Image classification data set "dataset_organized" (prajugopal2005/drycocograding on GitHub). Class labels (3): grade A, grade B, grade C.

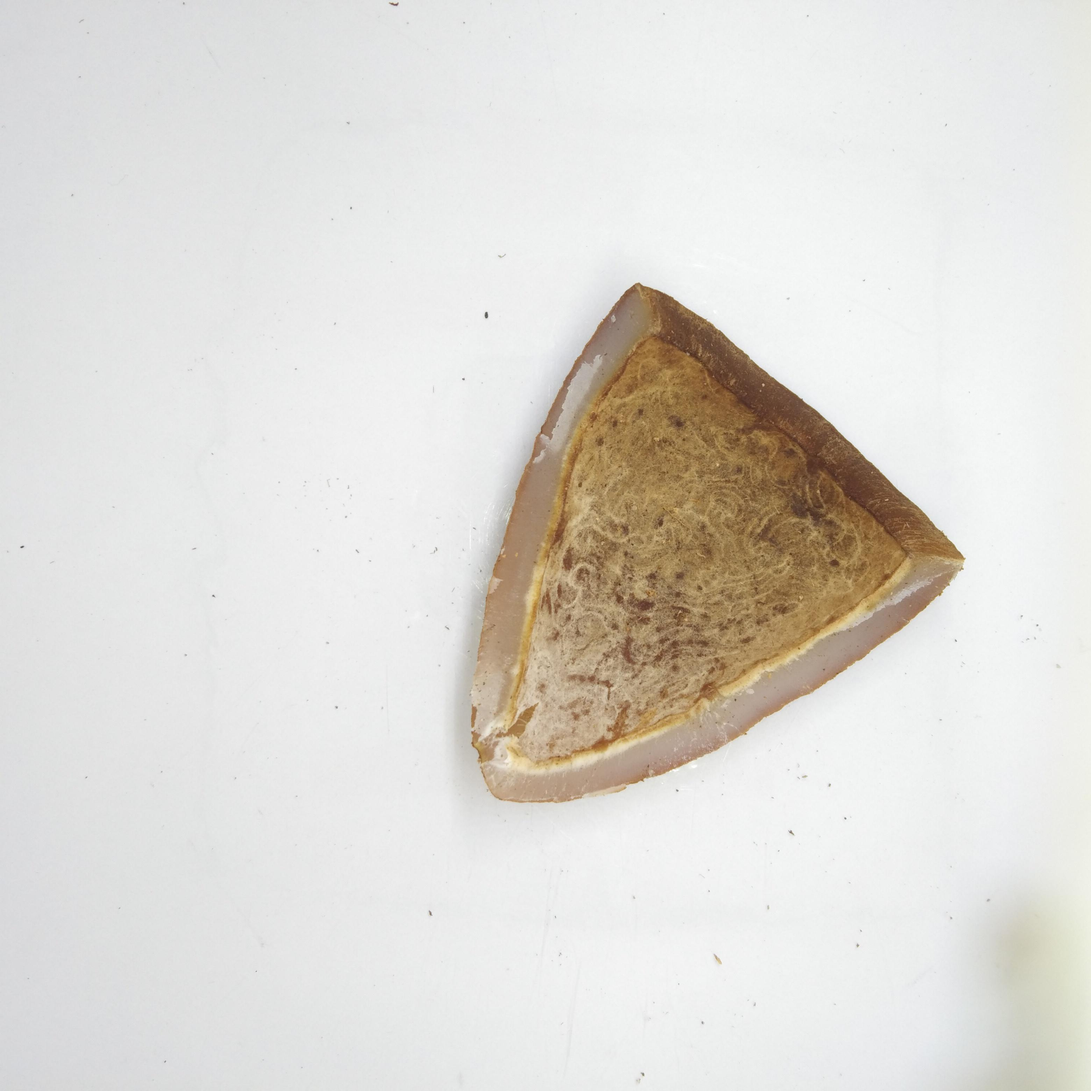
Label: grade B

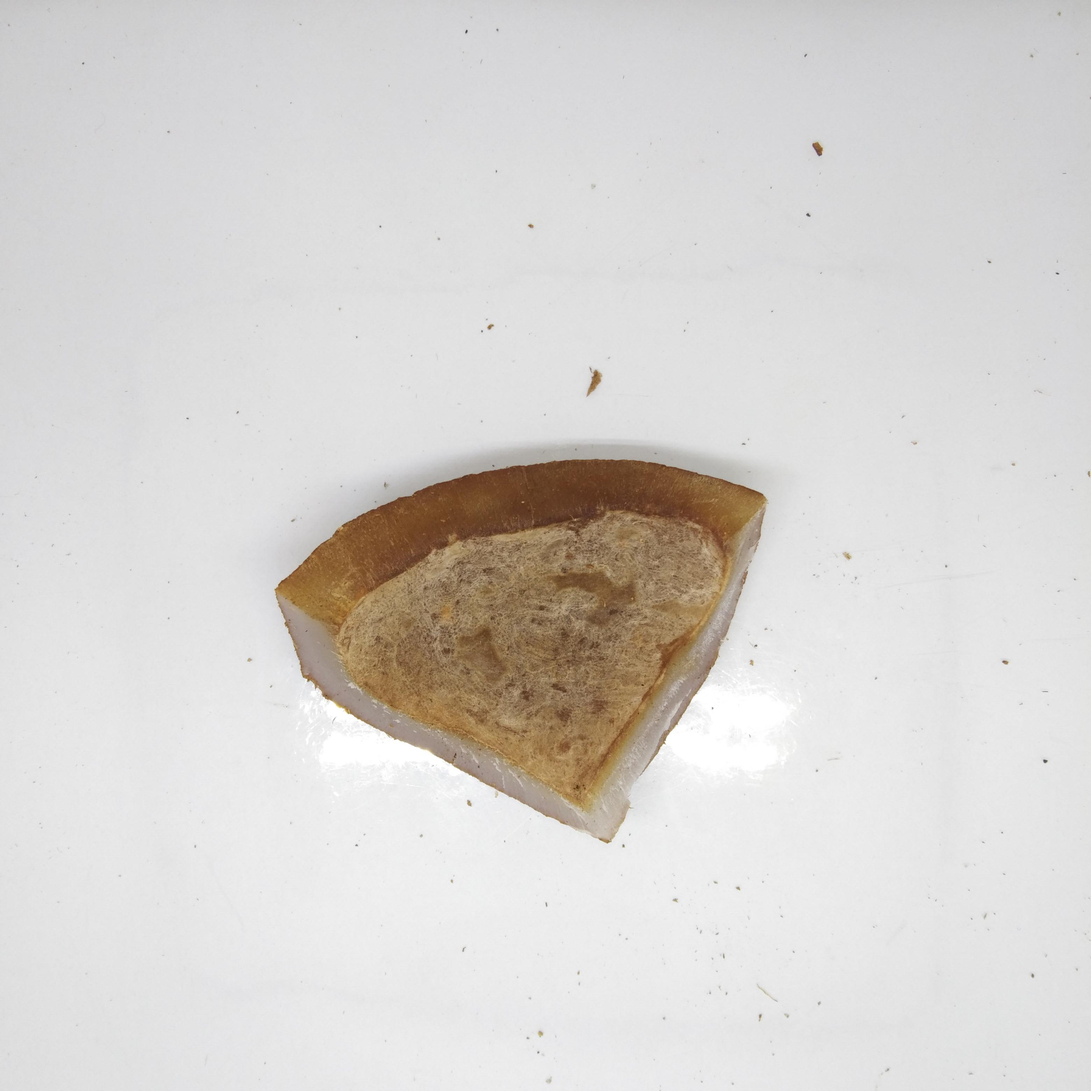
Label: grade B

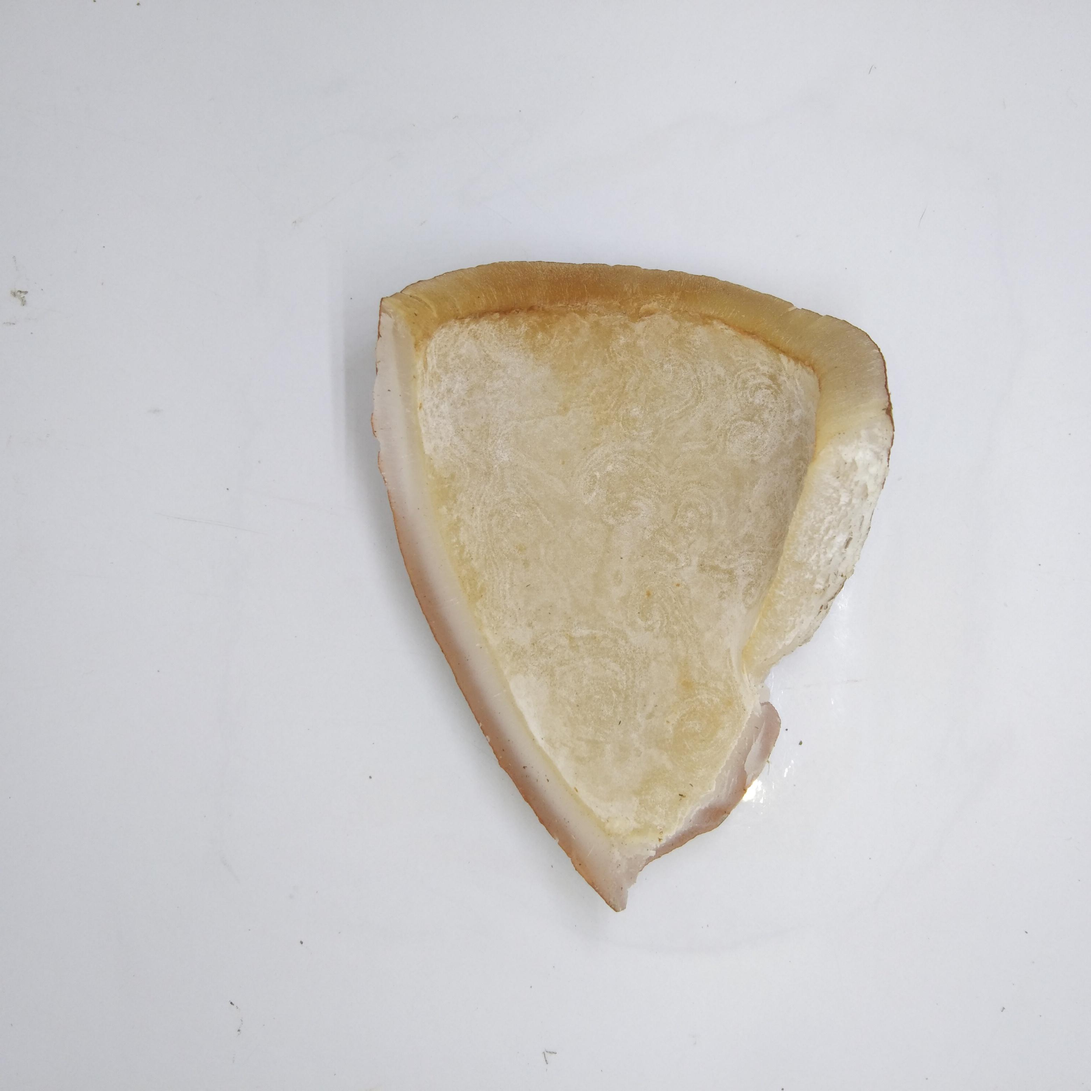
Label: grade A

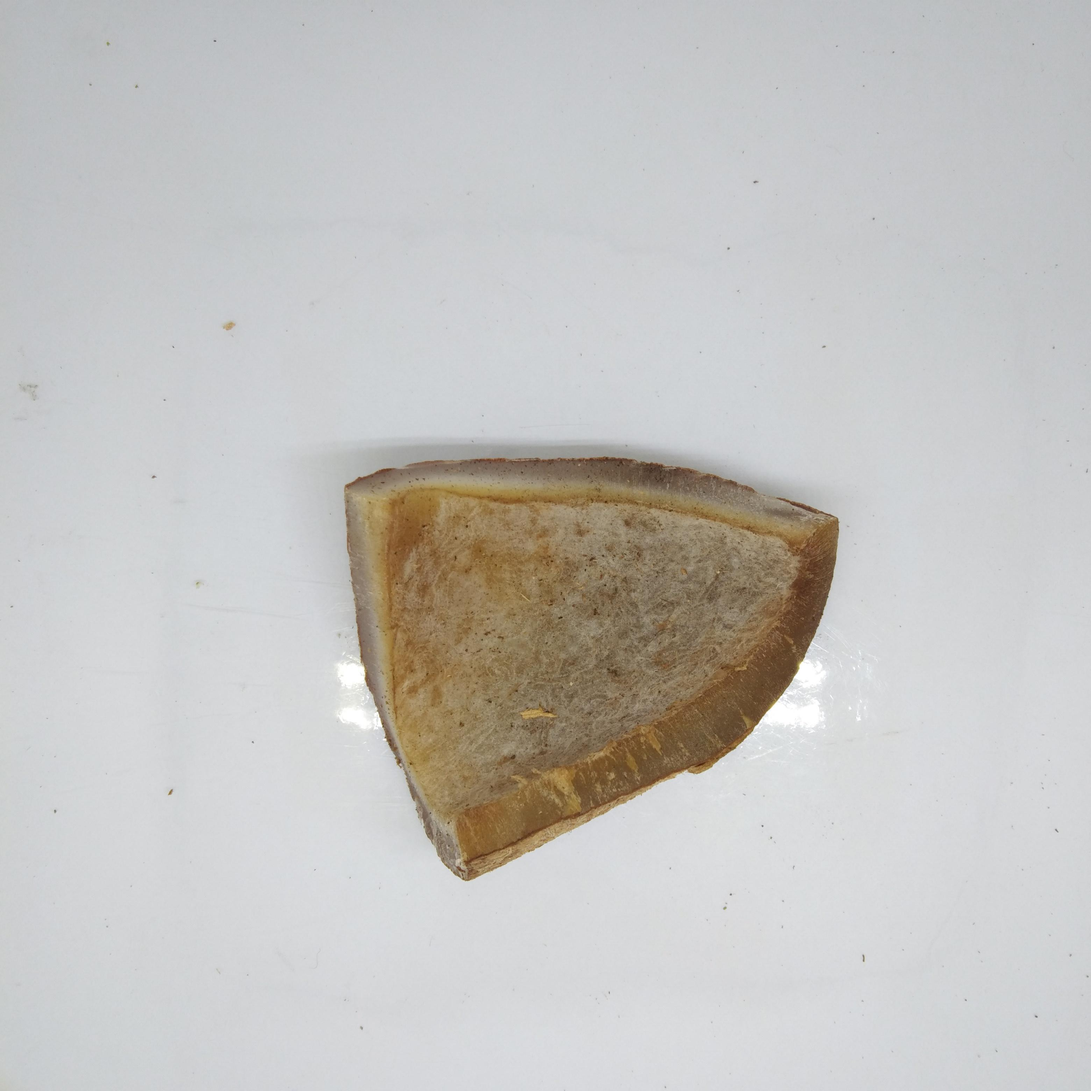
Label: grade B

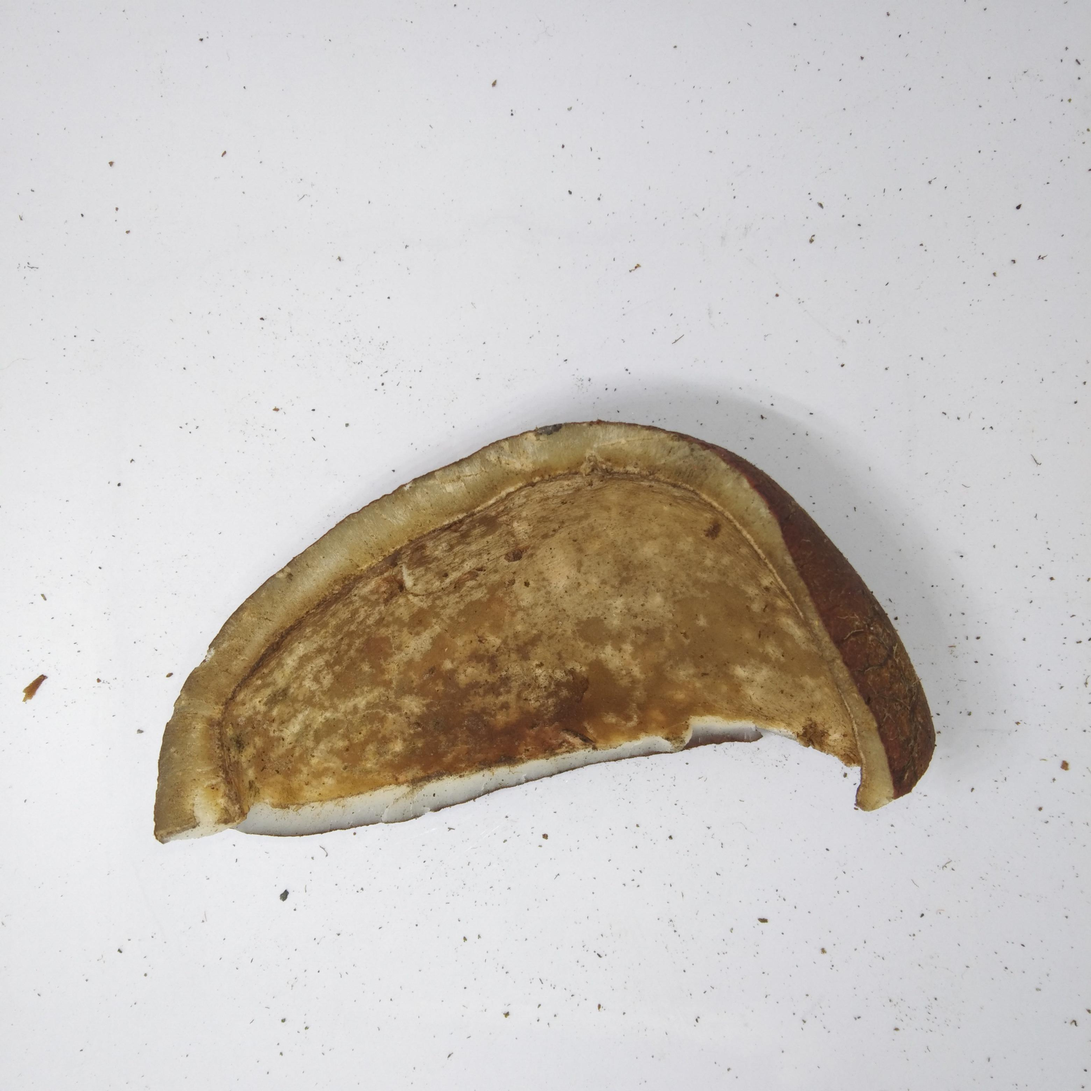
Label: grade C

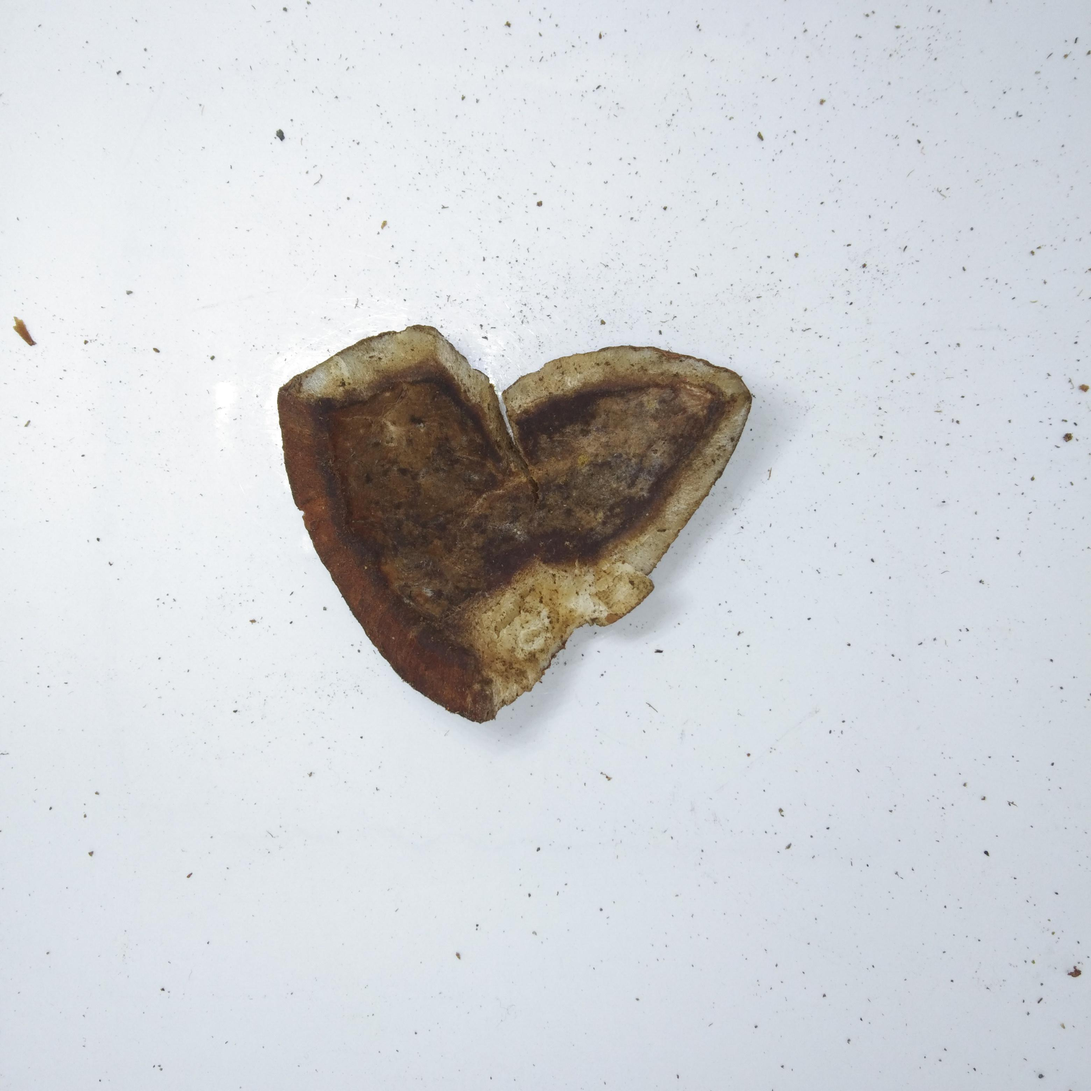
Label: grade C
